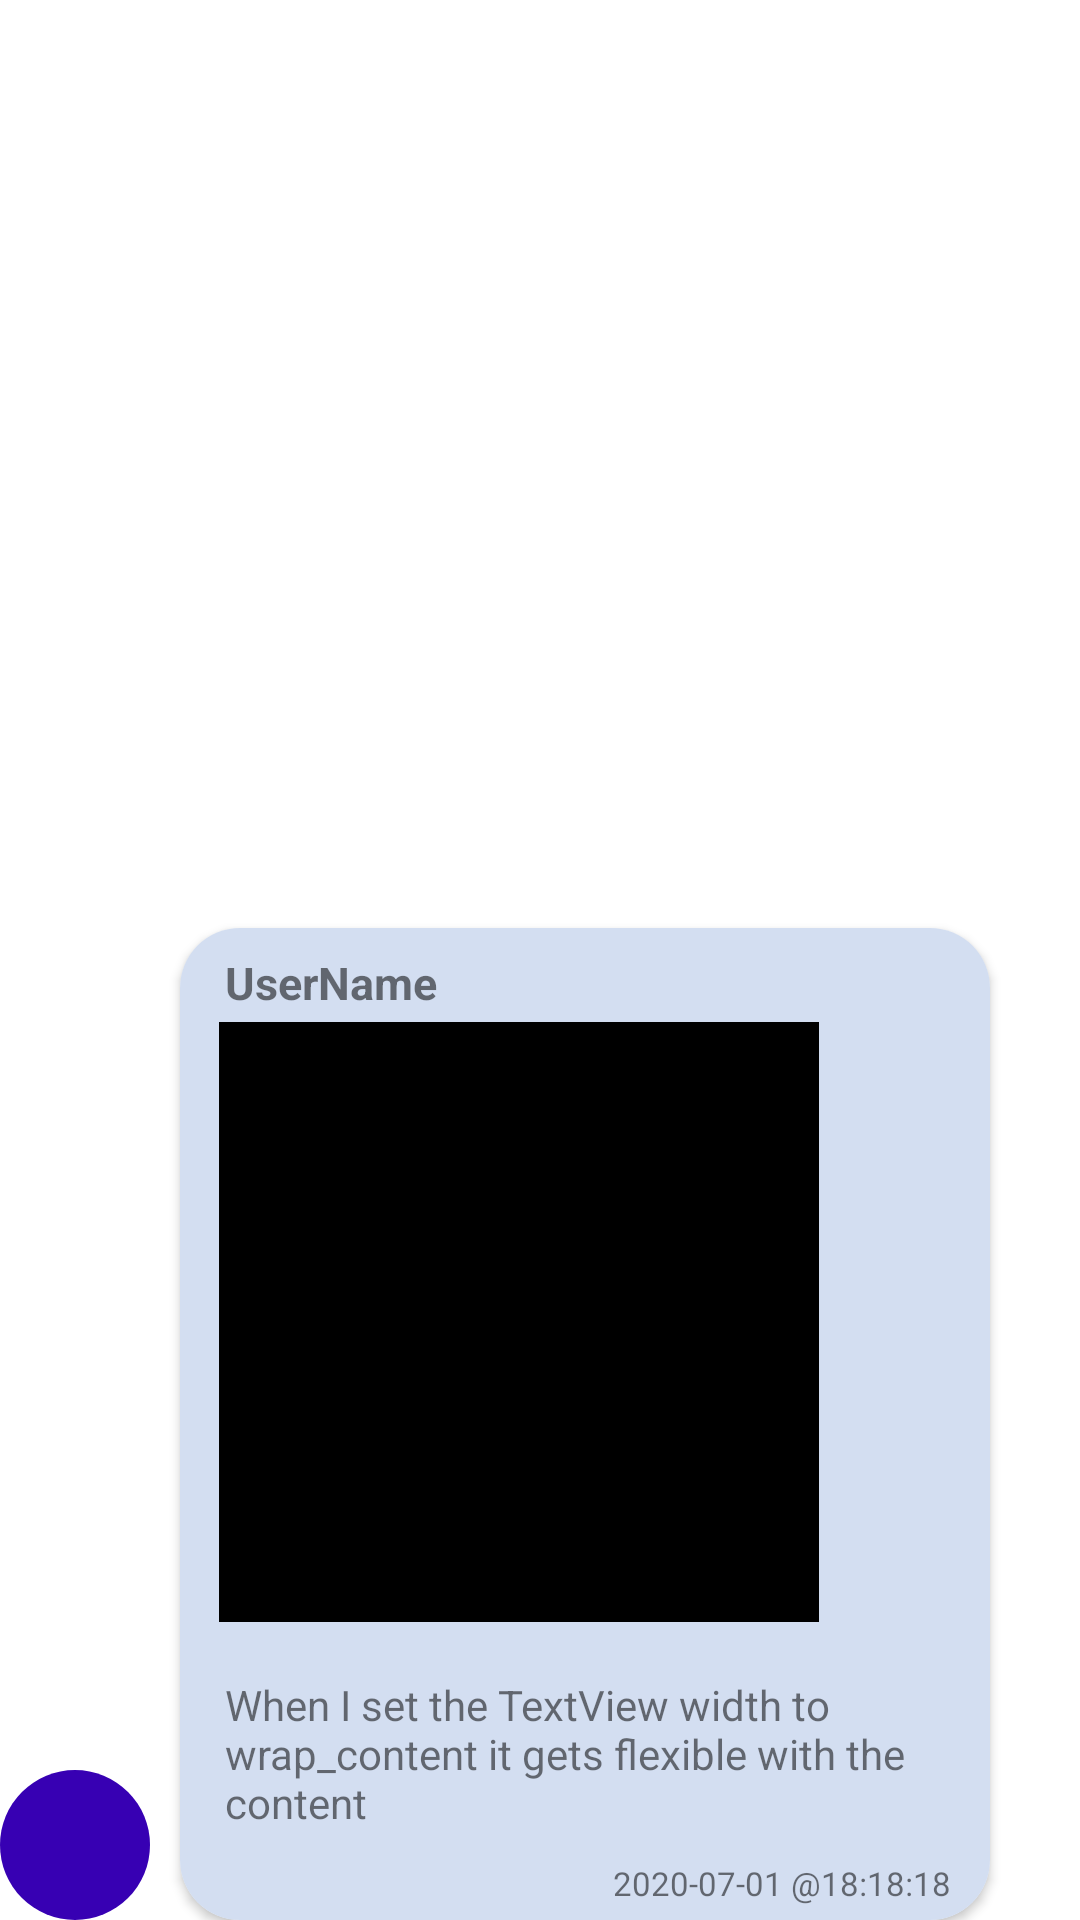

Produce the Android XML layout that renders to this screen, including the resource entries it uses.
<!-- AndroidManifest.xml: application theme Theme.ForumChat -->
<!-- res/layout/chat_child_layout.xml -->
<?xml version="1.0" encoding="utf-8"?>
<LinearLayout xmlns:android="http://schemas.android.com/apk/res/android"
    android:layout_width="match_parent"
    android:layout_height="wrap_content"
    xmlns:app="http://schemas.android.com/apk/res-auto"
    android:background="@null"
    android:gravity="bottom"
    android:id="@+id/parent_chat"
    android:layout_marginLeft="10dp"
    android:layout_marginTop="5dp">

    <androidx.cardview.widget.CardView
        android:id="@+id/image_profile_cardview"
        android:layout_width="wrap_content"
        android:layout_height="wrap_content"
        app:cardCornerRadius="25dp"
        app:cardElevation="0dp"
        android:elevation="0dp">

        <ImageView
            android:id="@+id/chat_profile_picture"
            android:layout_width="50dp"
            android:layout_height="50dp"
            android:src="@color/purple_700" />
    </androidx.cardview.widget.CardView>

    <androidx.cardview.widget.CardView
        android:id="@+id/chat_card"
        android:layout_marginStart="10dp"
        android:layout_marginEnd="30dp"
        android:layout_width="wrap_content"
        android:layout_height="wrap_content"
        app:cardCornerRadius="20dp">

        <LinearLayout
            android:id="@+id/chat_container"
            android:layout_width="match_parent"
            android:layout_height="match_parent"
            android:orientation="vertical"
            android:gravity="start"
            android:background="@color/grey_chat"
            >

            <TextView
                android:id="@+id/chat_username"
                android:layout_marginStart="15dp"
                android:layout_marginTop="8dp"
                android:layout_width="wrap_content"
                android:layout_height="wrap_content"
                android:text="UserName"
                android:textSize="15sp"
                android:textStyle="bold"

                />

            <ImageView
                android:id="@+id/chat_image"
                android:visibility="visible"
                android:layout_marginStart="13dp"
                android:layout_marginTop="3dp"
                android:layout_marginEnd="10dp"
                android:layout_marginBottom="10dp"
                android:layout_width="200dp"
                android:layout_height="200dp"
                android:background="@color/black"/>

            <TextView
                android:id="@+id/chat_message"
                android:layout_marginStart="15dp"
                android:layout_marginTop="8dp"
                android:layout_marginEnd="10dp"
                android:layout_width="wrap_content"
                android:layout_height="wrap_content"
                android:minEms="5"
                android:text="When I set the TextView width to wrap_content it gets flexible with the content"/>


            <TextView
                android:id="@+id/chat_time"
                android:layout_marginStart="15dp"
                android:layout_marginTop="10dp"
                android:layout_marginEnd="13dp"
                android:layout_marginBottom="5dp"
                android:layout_width="wrap_content"
                android:minEms="10"
                android:layout_gravity="end"
                android:textAlignment="viewEnd"
                android:textSize="11sp"
                android:text="2020-07-01 @18:18:18"
                android:layout_height="wrap_content"/>
        </LinearLayout>


    </androidx.cardview.widget.CardView>

</LinearLayout>
<!-- resources referenced by this layout -->
<resources>
  <color name="black">#FF000000</color>
  <color name="grey_chat">#d3def1</color>
  <color name="purple_700">#FF3700B3</color>
  <style name="Theme.ForumChat" parent="Theme.MaterialComponents.DayNight.NoActionBar">
          
          <item name="colorPrimary">@color/purple_500</item>
          <item name="colorPrimaryVariant">@color/purple_700</item>
          <item name="colorOnPrimary">@color/white</item>
          
          <item name="colorSecondary">@color/grey_chat</item>
          <item name="colorSecondaryVariant">@color/teal_700</item>
          <item name="colorOnSecondary">@color/black</item>
          
          <item name="android:statusBarColor" tools:targetApi="l">?attr/colorPrimaryVariant</item>
          
      </style>
  <color name="purple_500">#FF6200EE</color>
  <color name="white">#FFFFFFFF</color>
  <color name="teal_700">#FF018786</color>
</resources>
